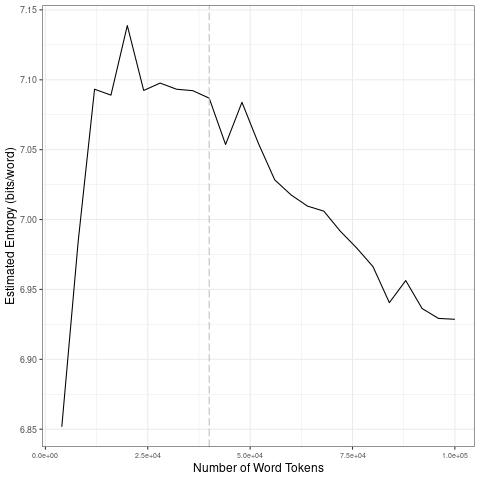

The table this chart was drawn from, first rows:
file, entropy.Corpus.Size, entropy.Entropy, sd.Corpus.Size, sd.SD
data/covid-clean/2020_by_fr/2020-09-17_t…, 4000, 6.852, 20000, 0.1153
data/covid-clean/2020_by_fr/2020-09-17_t…, 8000, 6.984, 40000, 0.003848
data/covid-clean/2020_by_fr/2020-09-17_t…, 12000, 7.093, 60000, 0.02584
data/covid-clean/2020_by_fr/2020-09-17_t…, 16000, 7.089, 80000, 0.01808
data/covid-clean/2020_by_fr/2020-09-17_t…, 20000, 7.139, 1e+05, 0.0113
data/covid-clean/2020_by_fr/2020-09-17_t…, 24000, 7.092, 20000, 0.1153
data/covid-clean/2020_by_fr/2020-09-17_t…, 28000, 7.098, 40000, 0.003848
data/covid-clean/2020_by_fr/2020-09-17_t…, 32000, 7.093, 60000, 0.02584
data/covid-clean/2020_by_fr/2020-09-17_t…, 36000, 7.092, 80000, 0.01808
data/covid-clean/2020_by_fr/2020-09-17_t…, 40000, 7.087, 1e+05, 0.0113
data/covid-clean/2020_by_fr/2020-09-17_t…, 44000, 7.054, 20000, 0.1153
data/covid-clean/2020_by_fr/2020-09-17_t…, 48000, 7.084, 40000, 0.003848
data/covid-clean/2020_by_fr/2020-09-17_t…, 52000, 7.055, 60000, 0.02584
data/covid-clean/2020_by_fr/2020-09-17_t…, 56000, 7.028, 80000, 0.01808
data/covid-clean/2020_by_fr/2020-09-17_t…, 60000, 7.018, 1e+05, 0.0113
data/covid-clean/2020_by_fr/2020-09-17_t…, 64000, 7.01, 20000, 0.1153
data/covid-clean/2020_by_fr/2020-09-17_t…, 68000, 7.006, 40000, 0.003848
data/covid-clean/2020_by_fr/2020-09-17_t…, 72000, 6.992, 60000, 0.02584
data/covid-clean/2020_by_fr/2020-09-17_t…, 76000, 6.98, 80000, 0.01808
data/covid-clean/2020_by_fr/2020-09-17_t…, 80000, 6.966, 1e+05, 0.0113
data/covid-clean/2020_by_fr/2020-09-17_t…, 84000, 6.941, 20000, 0.1153
data/covid-clean/2020_by_fr/2020-09-17_t…, 88000, 6.956, 40000, 0.003848
data/covid-clean/2020_by_fr/2020-09-17_t…, 92000, 6.936, 60000, 0.02584
data/covid-clean/2020_by_fr/2020-09-17_t…, 96000, 6.929, 80000, 0.01808
data/covid-clean/2020_by_fr/2020-09-17_t…, 1e+05, 6.929, 1e+05, 0.0113
